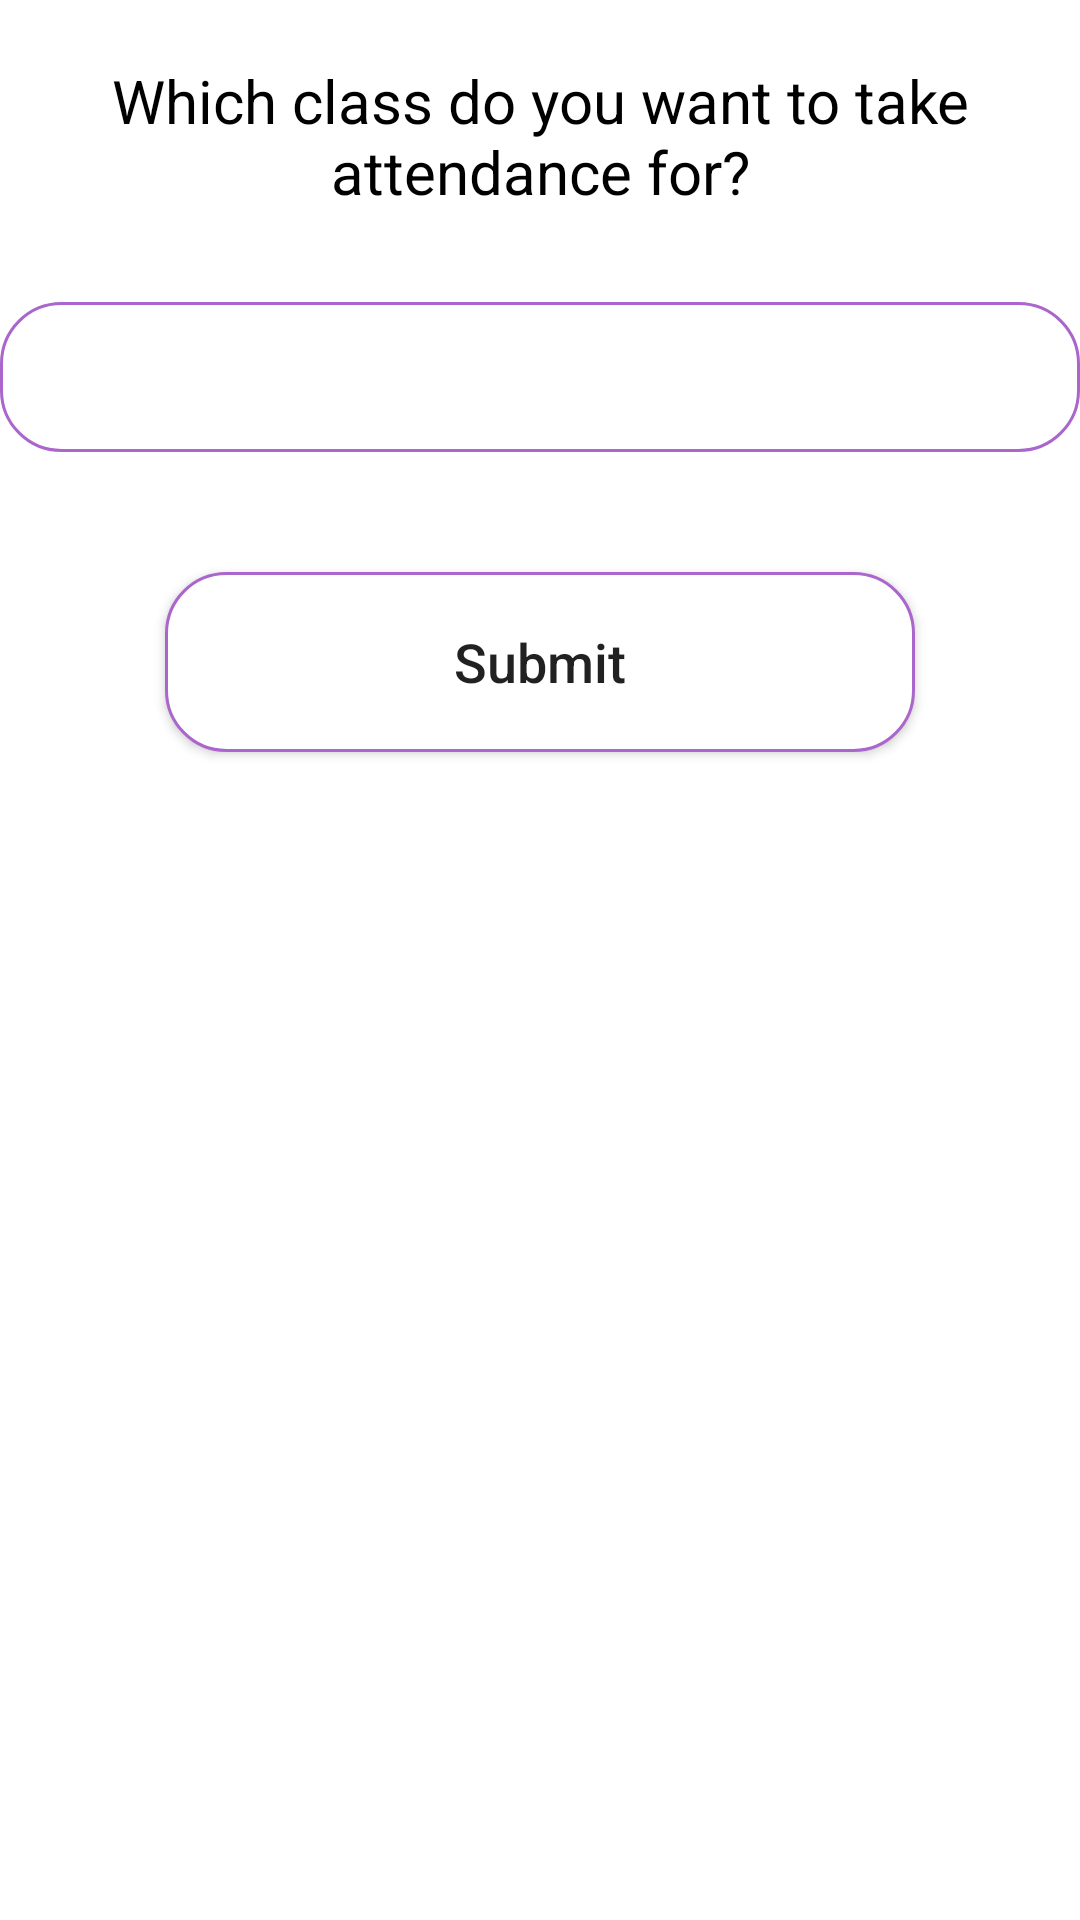

Write the Android layout XML for this screen, with the resource values it uses.
<!-- AndroidManifest.xml: application theme Theme.HybridClass -->
<!-- res/layout/attendance_alertdialog.xml -->
<?xml version="1.0" encoding="utf-8"?>
<androidx.constraintlayout.widget.ConstraintLayout xmlns:android="http://schemas.android.com/apk/res/android"
    android:layout_width="match_parent"
    android:layout_height="match_parent"
    xmlns:app="http://schemas.android.com/apk/res-auto">

    <TextView
        android:layout_marginTop="20dp"
        android:id="@+id/dialogTitle"
        android:layout_width="wrap_content"
        android:layout_height="wrap_content"
        android:gravity="center_horizontal|center_vertical"

        android:textAlignment="center"
        android:text="Which class do you want to take attendance for?"
        android:textColor="#000000"
        android:textSize="20sp"
        app:layout_constraintStart_toStartOf="parent"
        app:layout_constraintTop_toTopOf="parent" />

    <Spinner
        android:id="@+id/spinner"
        android:layout_width="0dp"
        android:layout_height="50dp"
        android:layout_marginTop="30dp"
        android:background="@drawable/custom_spinner"
        app:layout_constraintEnd_toEndOf="parent"
        app:layout_constraintHorizontal_bias="0.0"
        app:layout_constraintStart_toStartOf="parent"
        app:layout_constraintTop_toBottomOf="@+id/dialogTitle" />

    <Button
        android:id="@+id/submitBtn"
        android:layout_width="250dp"
        android:layout_height="60dp"
        android:layout_marginTop="40dp"
        android:background="@drawable/custom_button"
        android:text="Submit"
        android:textAllCaps="false"
        android:textSize="18sp"
        android:layout_marginBottom="20dp"
        app:layout_constraintEnd_toEndOf="parent"
        app:layout_constraintStart_toStartOf="parent"
        app:layout_constraintTop_toBottomOf="@+id/spinner" />

</androidx.constraintlayout.widget.ConstraintLayout>
<!-- resources referenced by this layout -->
<resources>
  <!-- drawable custom_button (drawable) -->
  <?xml version="1.0" encoding="utf-8"?>
  <layer-list xmlns:android="http://schemas.android.com/apk/res/android">
  
      <item
          android:state_pressed="false"
          android:state_focused="false">
          <shape android:shape="rectangle">
              <solid android:color="#FFFFFF"/>
              <stroke android:color="@android:color/holo_purple" android:width="1dp"/>
              <corners android:radius="20dp"/>
              <size
                  android:width="200dp"
                  android:height="60dp"/>
  
          </shape>
      </item>
  </layer-list>
  <!-- drawable custom_spinner (drawable) -->
  <?xml version="1.0" encoding="utf-8"?>
  <selector xmlns:android="http://schemas.android.com/apk/res/android">
  
      <item><layer-list>
          <item>
              <shape>
  
                  <solid android:color="#FFFFFF" />
  
                  <stroke android:width="1dp" android:color="@android:color/holo_purple" />
  
                  <corners android:radius="20dp" />
  
  
              </shape></item>
  
      </layer-list></item>
  
  </selector>
  <style name="Theme.HybridClass" parent="Theme.MaterialComponents.DayNight.NoActionBar">
          
          <item name="colorOnPrimary">@color/white</item>
          
          
  
          
      </style>
  <color name="white">#ffffff</color>
</resources>
